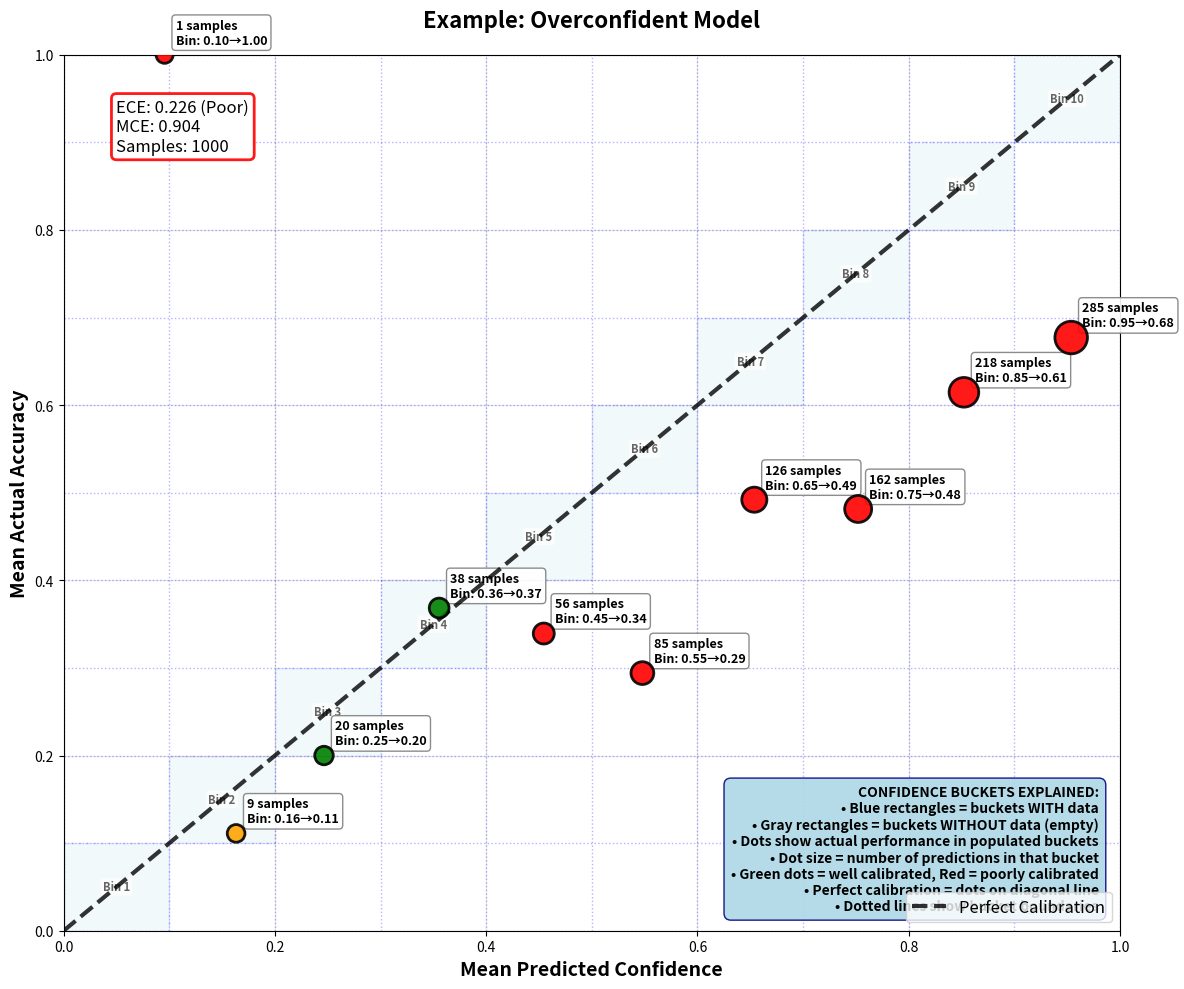
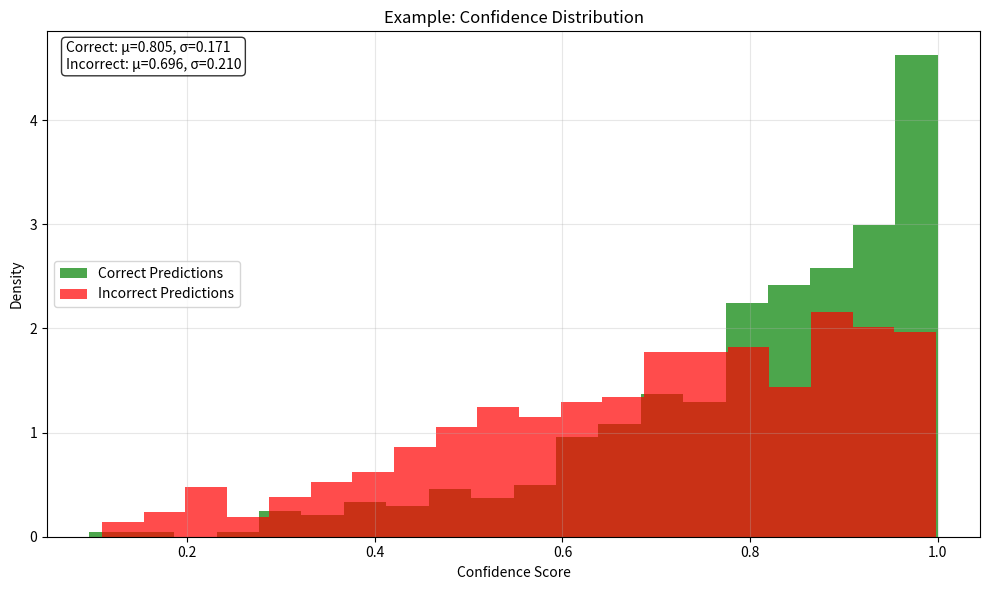

Recreate these plots in Python, in order.
"""
Calibration Evaluation Metrics and Visualization

This module provides tools to measure and visualize how well-calibrated
your confidence scores are. Well-calibrated means "when the model says
it's X% confident, it should be correct X% of the time."
"""

import numpy as np
import matplotlib.pyplot as plt
from typing import Dict, Tuple, Optional
import warnings


def expected_calibration_error(confidences: np.ndarray, accuracies: np.ndarray, 
                             n_bins: int = 10) -> float:
    """
    Calculate Expected Calibration Error (ECE).
    
    ECE measures the average difference between confidence and accuracy
    across different confidence bins. Lower is better (0 = perfect calibration).
    
    Args:
        confidences: Array of confidence scores [0, 1]
        accuracies: Array of binary correctness [0, 1]
        n_bins: Number of confidence bins to use
        
    Returns:
        ECE score (lower is better, 0 = perfect calibration)
    """
    bin_boundaries = np.linspace(0, 1, n_bins + 1)
    bin_lowers = bin_boundaries[:-1]
    bin_uppers = bin_boundaries[1:]
    
    ece = 0
    for bin_lower, bin_upper in zip(bin_lowers, bin_uppers):
        # Find predictions in this confidence bin
        in_bin = (confidences > bin_lower) & (confidences <= bin_upper)
        prop_in_bin = in_bin.mean()
        
        if prop_in_bin > 0:
            # Average confidence and accuracy in this bin
            accuracy_in_bin = accuracies[in_bin].mean()
            avg_confidence_in_bin = confidences[in_bin].mean()
            
            # Add weighted calibration error for this bin
            ece += np.abs(avg_confidence_in_bin - accuracy_in_bin) * prop_in_bin
    
    return ece


def maximum_calibration_error(confidences: np.ndarray, accuracies: np.ndarray, 
                            n_bins: int = 10) -> float:
    """
    Calculate Maximum Calibration Error (MCE).
    
    MCE is the maximum difference between confidence and accuracy
    across all confidence bins. Shows worst-case calibration error.
    
    Args:
        confidences: Array of confidence scores [0, 1]
        accuracies: Array of binary correctness [0, 1]
        n_bins: Number of confidence bins to use
        
    Returns:
        MCE score (lower is better, 0 = perfect calibration)
    """
    bin_boundaries = np.linspace(0, 1, n_bins + 1)
    bin_lowers = bin_boundaries[:-1]
    bin_uppers = bin_boundaries[1:]
    
    max_error = 0
    for bin_lower, bin_upper in zip(bin_lowers, bin_uppers):
        # Find predictions in this confidence bin
        in_bin = (confidences > bin_lower) & (confidences <= bin_upper)
        
        if in_bin.sum() > 0:
            # Average confidence and accuracy in this bin
            accuracy_in_bin = accuracies[in_bin].mean()
            avg_confidence_in_bin = confidences[in_bin].mean()
            
            # Track maximum calibration error
            error = np.abs(avg_confidence_in_bin - accuracy_in_bin)
            max_error = max(max_error, error)
    
    return max_error


def brier_score(confidences: np.ndarray, accuracies: np.ndarray) -> float:
    """
    Calculate Brier Score.
    
    Brier score measures both calibration and sharpness (how confident
    the model is). Lower is better.
    
    Args:
        confidences: Array of confidence scores [0, 1]
        accuracies: Array of binary correctness [0, 1]
        
    Returns:
        Brier score (lower is better)
    """
    return np.mean((confidences - accuracies) ** 2)


def reliability_score(confidences: np.ndarray, accuracies: np.ndarray) -> float:
    """
    Calculate reliability (average absolute calibration error).
    
    Simple measure of how close confidence scores are to actual accuracy.
    
    Args:
        confidences: Array of confidence scores [0, 1]
        accuracies: Array of binary correctness [0, 1]
        
    Returns:
        Reliability score (lower is better, 0 = perfect)
    """
    return np.mean(np.abs(confidences - accuracies))


def calibration_metrics(confidences: np.ndarray, accuracies: np.ndarray, 
                       n_bins: int = 10) -> Dict[str, float]:
    """
    Calculate comprehensive calibration metrics.
    
    Args:
        confidences: Array of confidence scores [0, 1]
        accuracies: Array of binary correctness [0, 1]
        n_bins: Number of bins for ECE/MCE calculation
        
    Returns:
        Dictionary with all calibration metrics
    """
    return {
        'ECE': expected_calibration_error(confidences, accuracies, n_bins),
        'MCE': maximum_calibration_error(confidences, accuracies, n_bins),
        'Brier Score': brier_score(confidences, accuracies),
        'Reliability': reliability_score(confidences, accuracies),
        'Average Confidence': np.mean(confidences),
        'Average Accuracy': np.mean(accuracies)
    }


def plot_reliability_diagram(confidences: np.ndarray, accuracies: np.ndarray, 
                           n_bins: int = 10, title: str = "Reliability Diagram",
                           save_path: Optional[str] = None, show: bool = False,
                           method_name: str = "", sample_size: Optional[int] = None,
                           ax: Optional[plt.Axes] = None, show_ece: bool = False) -> plt.Figure:
    """
    Plot reliability diagram showing calibration quality.
    
    Perfect calibration appears as points on the diagonal line.
    Points above the line = overconfident, below = underconfident.
    
    Args:
        confidences: Array of confidence scores [0, 1]
        accuracies: Array of binary correctness [0, 1]
        n_bins: Number of confidence bins
        title: Plot title
        save_path: Optional path to save the plot
        show: Whether to display the plot
        
    Returns:
        matplotlib Figure object
    """
    bin_boundaries = np.linspace(0, 1, n_bins + 1)
    bin_lowers = bin_boundaries[:-1]
    bin_uppers = bin_boundaries[1:]
    
    bin_confidences = []
    bin_accuracies = []
    bin_counts = []
    
    for bin_lower, bin_upper in zip(bin_lowers, bin_uppers):
        in_bin = (confidences > bin_lower) & (confidences <= bin_upper)
        if in_bin.sum() > 0:
            bin_confidences.append(confidences[in_bin].mean())
            bin_accuracies.append(accuracies[in_bin].mean())
            bin_counts.append(in_bin.sum())
    
    # Create the plot with better styling
    if ax is None:
        fig, ax = plt.subplots(figsize=(12, 10))
    else:
        fig = ax.figure
    
    # Show actual confidence buckets used in the calculation
    bin_boundaries = np.linspace(0, 1, n_bins + 1)
    bin_lowers = bin_boundaries[:-1]
    bin_uppers = bin_boundaries[1:]
    
    # Create a list to track which bins have data
    bins_with_data = set()
    for bin_lower, bin_upper in zip(bin_lowers, bin_uppers):
        in_bin = (confidences > bin_lower) & (confidences <= bin_upper)
        if in_bin.sum() > 0:
            bins_with_data.add((bin_lower, bin_upper))
    
    # Draw bucket regions - different colors for populated vs empty buckets
    for i, (bin_lower, bin_upper) in enumerate(zip(bin_lowers, bin_uppers)):
        has_data = (bin_lower, bin_upper) in bins_with_data
        
        if has_data:
            # Populated bucket - light blue background
            color = 'lightblue'
            alpha = 0.15
            edge_color = 'blue'
            edge_alpha = 0.3
            label = f'Bucket {i+1}: [{bin_lower:.1f}-{bin_upper:.1f}] (Has Data)' if i == 0 else ""
        else:
            # Empty bucket - light gray background  
            color = 'lightgray'
            alpha = 0.1
            edge_color = 'gray'
            edge_alpha = 0.2
            label = f'Empty Bucket: [{bin_lower:.1f}-{bin_upper:.1f}] (No Data)' if i == 0 and not bins_with_data else ""
        
        # Draw the bucket region as a rectangle
        rect = plt.Rectangle((bin_lower, bin_lower), bin_upper - bin_lower, bin_upper - bin_lower,
                           facecolor=color, alpha=alpha, edgecolor=edge_color, 
                           linewidth=1, linestyle='--')
        ax.add_patch(rect)
        
        # Add bucket boundary lines
        ax.axvline(bin_lower, color=edge_color, linestyle=':', alpha=edge_alpha, linewidth=1)
        ax.axhline(bin_lower, color=edge_color, linestyle=':', alpha=edge_alpha, linewidth=1)
        
        # Label the bucket in the center if it has data
        if has_data:
            center_x = (bin_lower + bin_upper) / 2
            center_y = (bin_lower + bin_upper) / 2
            ax.text(center_x, center_y, f'Bin {i+1}', ha='center', va='center', 
                   fontsize=8, alpha=0.6, fontweight='bold',
                   bbox=dict(boxstyle='round,pad=0.2', facecolor='white', alpha=0.7, edgecolor='none'))
    
    # Add final boundary lines
    ax.axvline(1.0, color='blue', linestyle=':', alpha=0.3, linewidth=1)
    ax.axhline(1.0, color='blue', linestyle=':', alpha=0.3, linewidth=1)
    
    # Perfect calibration line
    ax.plot([0, 1], [0, 1], 'k--', label='Perfect Calibration', alpha=0.8, linewidth=3, zorder=4)
    
    # Reliability points (size proportional to number of samples)
    if bin_counts:
        # Color points based on how far they are from perfect calibration
        distances = [abs(conf - acc) for conf, acc in zip(bin_confidences, bin_accuracies)]
        max_distance = max(distances) if distances else 1
        colors = ['red' if d > 0.1 else 'orange' if d > 0.05 else 'green' for d in distances]
        
        scatter = ax.scatter(bin_confidences, bin_accuracies, 
                           s=[count/max(bin_counts)*400 + 150 for count in bin_counts], 
                           alpha=0.9, c=colors, edgecolors='black', linewidth=2, zorder=5)
        
        # Add sample count labels on each point with better styling
        for i, (conf, acc, count) in enumerate(zip(bin_confidences, bin_accuracies, bin_counts)):
            ax.annotate(f'{count} samples\nBin: {conf:.2f}→{acc:.2f}', (conf, acc), 
                       xytext=(8, 8), textcoords='offset points',
                       bbox=dict(boxstyle='round,pad=0.3', facecolor='white', alpha=0.9, edgecolor='gray'),
                       fontsize=9, fontweight='bold', ha='left')
    
    # Enhanced labels and title
    ax.set_xlabel('Mean Predicted Confidence', fontsize=14, fontweight='bold')
    ax.set_ylabel('Mean Actual Accuracy', fontsize=14, fontweight='bold')
    
    # More informative title
    full_title = title
    if method_name:
        full_title += f" - {method_name}"
    if sample_size:
        full_title += f" (n={sample_size})"
    ax.set_title(full_title, fontsize=16, fontweight='bold', pad=20)
    
    # Enhanced legend
    ax.legend(fontsize=12, loc='lower right')
    ax.grid(True, alpha=0.3)
    ax.set_xlim(0, 1)
    ax.set_ylim(0, 1)
    
    # Add comprehensive calibration info
    ece = expected_calibration_error(confidences, accuracies, n_bins)
    mce = maximum_calibration_error(confidences, accuracies, n_bins)
    
    # Interpretation text
    if ece < 0.05:
        interpretation = "Excellent"
        color = 'green'
    elif ece < 0.10:
        interpretation = "Good"
        color = 'orange'
    else:
        interpretation = "Poor"
        color = 'red'
    
    info_text = f'ECE: {ece:.3f} ({interpretation})\nMCE: {mce:.3f}\nSamples: {len(confidences)}'
    ax.text(0.05, 0.95, info_text, transform=ax.transAxes, 
            bbox=dict(boxstyle='round', facecolor='white', alpha=0.9, edgecolor=color, linewidth=2),
            fontsize=12, verticalalignment='top')
    
    # Add explanation text with bucket information
    explanation = ("CONFIDENCE BUCKETS EXPLAINED:\n"
                  "• Blue rectangles = buckets WITH data\n"
                  "• Gray rectangles = buckets WITHOUT data (empty)\n"
                  "• Dots show actual performance in populated buckets\n"
                  "• Dot size = number of predictions in that bucket\n"
                  "• Green dots = well calibrated, Red = poorly calibrated\n"
                  "• Perfect calibration = dots on diagonal line\n"
                  "• Dotted lines show bucket boundaries")
    ax.text(0.98, 0.02, explanation, transform=ax.transAxes, 
            bbox=dict(boxstyle='round,pad=0.5', facecolor='lightblue', alpha=0.9, edgecolor='navy'),
            fontsize=10, horizontalalignment='right', verticalalignment='bottom', fontweight='bold')
    
    plt.tight_layout()
    
    if save_path:
        plt.savefig(save_path, dpi=300, bbox_inches='tight')
    
    if show:
        # Only show if we're in an interactive environment
        try:
            plt.show()
        except:
            pass  # Ignore errors in headless environments
    
    return fig


def plot_calibration_comparison(raw_confidences: np.ndarray, raw_accuracies: np.ndarray,
                               calibrated_confidences: np.ndarray, calibrated_accuracies: np.ndarray,
                               method_name: str = "Calibration Method", 
                               calibrator_name: str = "Calibrated",
                               save_path: Optional[str] = None, show: bool = False) -> plt.Figure:
    """
    Plot side-by-side comparison of before and after calibration.
    
    Args:
        raw_confidences: Original confidence scores [0, 1]
        raw_accuracies: Binary correctness for raw scores [0, 1]
        calibrated_confidences: Calibrated confidence scores [0, 1]
        calibrated_accuracies: Binary correctness for calibrated scores [0, 1]
        method_name: Name of the confidence method (e.g., "Logprobs")
        calibrator_name: Name of calibration method (e.g., "Platt Scaling")
        save_path: Optional path to save the plot
        show: Whether to display the plot
        
    Returns:
        matplotlib Figure object
    """
    fig, (ax1, ax2) = plt.subplots(1, 2, figsize=(16, 8))
    
    # Plot raw (before) calibration
    n_bins = 10
    bin_boundaries = np.linspace(0, 1, n_bins + 1)
    bin_lowers = bin_boundaries[:-1]
    bin_uppers = bin_boundaries[1:]
    
    # Raw calibration plot
    bin_confidences_raw = []
    bin_accuracies_raw = []
    bin_counts_raw = []
    
    # Track which bins have data for raw model
    raw_bins_with_data = set()
    for bin_lower, bin_upper in zip(bin_lowers, bin_uppers):
        in_bin = (raw_confidences > bin_lower) & (raw_confidences <= bin_upper)
        if in_bin.sum() > 0:
            bin_confidences_raw.append(raw_confidences[in_bin].mean())
            bin_accuracies_raw.append(raw_accuracies[in_bin].mean())
            bin_counts_raw.append(in_bin.sum())
            raw_bins_with_data.add((bin_lower, bin_upper))
    
    # Draw bucket regions for raw model (ax1)
    for i, (bin_lower, bin_upper) in enumerate(zip(bin_lowers, bin_uppers)):
        has_data = (bin_lower, bin_upper) in raw_bins_with_data
        
        if has_data:
            color, alpha, edge_color, edge_alpha = 'lightcoral', 0.15, 'red', 0.3
        else:
            color, alpha, edge_color, edge_alpha = 'lightgray', 0.1, 'gray', 0.2
        
        rect = plt.Rectangle((bin_lower, bin_lower), bin_upper - bin_lower, bin_upper - bin_lower,
                           facecolor=color, alpha=alpha, edgecolor=edge_color, 
                           linewidth=1, linestyle='--')
        ax1.add_patch(rect)
        
        ax1.axvline(bin_lower, color=edge_color, linestyle=':', alpha=edge_alpha, linewidth=1)
        ax1.axhline(bin_lower, color=edge_color, linestyle=':', alpha=edge_alpha, linewidth=1)
        
        if has_data:
            center_x = (bin_lower + bin_upper) / 2
            center_y = (bin_lower + bin_upper) / 2
            ax1.text(center_x, center_y, f'Bin {i+1}', ha='center', va='center', 
                    fontsize=7, alpha=0.6, fontweight='bold',
                    bbox=dict(boxstyle='round,pad=0.2', facecolor='white', alpha=0.7, edgecolor='none'))
    
    # Perfect calibration line for both plots
    ax1.plot([0, 1], [0, 1], 'k--', label='Perfect Calibration', alpha=0.8, linewidth=2, zorder=4)
    ax2.plot([0, 1], [0, 1], 'k--', label='Perfect Calibration', alpha=0.8, linewidth=2, zorder=4)
    
    # Raw calibration points
    if bin_counts_raw:
        distances_raw = [abs(conf - acc) for conf, acc in zip(bin_confidences_raw, bin_accuracies_raw)]
        colors_raw = ['red' if d > 0.1 else 'orange' if d > 0.05 else 'green' for d in distances_raw]
        
        ax1.scatter(bin_confidences_raw, bin_accuracies_raw, 
                   s=[count/max(bin_counts_raw)*300 + 100 for count in bin_counts_raw], 
                   alpha=0.8, c=colors_raw, edgecolors='black', linewidth=2)
        
        for conf, acc, count in zip(bin_confidences_raw, bin_accuracies_raw, bin_counts_raw):
            ax1.annotate(f'{count}', (conf, acc), xytext=(5, 5), 
                        textcoords='offset points', fontsize=10, fontweight='bold')
    
    # Calibrated plot
    bin_confidences_cal = []
    bin_accuracies_cal = []
    bin_counts_cal = []
    
    # Track which bins have data for calibrated model
    cal_bins_with_data = set()
    for bin_lower, bin_upper in zip(bin_lowers, bin_uppers):
        in_bin = (calibrated_confidences > bin_lower) & (calibrated_confidences <= bin_upper)
        if in_bin.sum() > 0:
            bin_confidences_cal.append(calibrated_confidences[in_bin].mean())
            bin_accuracies_cal.append(calibrated_accuracies[in_bin].mean())
            bin_counts_cal.append(in_bin.sum())
            cal_bins_with_data.add((bin_lower, bin_upper))
    
    # Draw bucket regions for calibrated model (ax2)
    for i, (bin_lower, bin_upper) in enumerate(zip(bin_lowers, bin_uppers)):
        has_data = (bin_lower, bin_upper) in cal_bins_with_data
        
        if has_data:
            color, alpha, edge_color, edge_alpha = 'lightgreen', 0.15, 'green', 0.3
        else:
            color, alpha, edge_color, edge_alpha = 'lightgray', 0.1, 'gray', 0.2
        
        rect = plt.Rectangle((bin_lower, bin_lower), bin_upper - bin_lower, bin_upper - bin_lower,
                           facecolor=color, alpha=alpha, edgecolor=edge_color, 
                           linewidth=1, linestyle='--')
        ax2.add_patch(rect)
        
        ax2.axvline(bin_lower, color=edge_color, linestyle=':', alpha=edge_alpha, linewidth=1)
        ax2.axhline(bin_lower, color=edge_color, linestyle=':', alpha=edge_alpha, linewidth=1)
        
        if has_data:
            center_x = (bin_lower + bin_upper) / 2
            center_y = (bin_lower + bin_upper) / 2
            ax2.text(center_x, center_y, f'Bin {i+1}', ha='center', va='center', 
                    fontsize=7, alpha=0.6, fontweight='bold',
                    bbox=dict(boxstyle='round,pad=0.2', facecolor='white', alpha=0.7, edgecolor='none'))
    
    # Calibrated points
    if bin_counts_cal:
        distances_cal = [abs(conf - acc) for conf, acc in zip(bin_confidences_cal, bin_accuracies_cal)]
        colors_cal = ['red' if d > 0.1 else 'orange' if d > 0.05 else 'green' for d in distances_cal]
        
        ax2.scatter(bin_confidences_cal, bin_accuracies_cal, 
                   s=[count/max(bin_counts_cal)*300 + 100 for count in bin_counts_cal], 
                   alpha=0.8, c=colors_cal, edgecolors='black', linewidth=2)
        
        for conf, acc, count in zip(bin_confidences_cal, bin_accuracies_cal, bin_counts_cal):
            ax2.annotate(f'{count}', (conf, acc), xytext=(5, 5), 
                        textcoords='offset points', fontsize=10, fontweight='bold')
    
    # Styling for both plots
    for ax, title_suffix, confidences, accuracies in [
        (ax1, "Before Calibration", raw_confidences, raw_accuracies),
        (ax2, f"After {calibrator_name}", calibrated_confidences, calibrated_accuracies)
    ]:
        ax.set_xlabel('Mean Predicted Confidence', fontsize=12, fontweight='bold')
        ax.set_ylabel('Mean Actual Accuracy', fontsize=12, fontweight='bold')
        ax.set_title(f'{method_name} - {title_suffix}', fontsize=14, fontweight='bold')
        ax.legend(fontsize=10)
        ax.grid(True, alpha=0.3)
        ax.set_xlim(0, 1)
        ax.set_ylim(0, 1)
        
        # Add ECE info
        ece = expected_calibration_error(confidences, accuracies, n_bins)
        if ece < 0.05:
            interpretation = "Excellent"
            color = 'green'
        elif ece < 0.10:
            interpretation = "Good"
            color = 'orange'
        else:
            interpretation = "Poor"
            color = 'red'
        
        ax.text(0.05, 0.95, f'ECE: {ece:.3f}\n({interpretation})', transform=ax.transAxes, 
                bbox=dict(boxstyle='round', facecolor='white', alpha=0.9, edgecolor=color, linewidth=2),
                fontsize=11, verticalalignment='top')
    
    # Overall title
    fig.suptitle(f'Calibration Improvement: {method_name} Method', fontsize=16, fontweight='bold')
    
    plt.tight_layout()
    
    if save_path:
        plt.savefig(save_path, dpi=300, bbox_inches='tight')
    
    if show:
        # Only show if we're in an interactive environment
        try:
            plt.show()
        except:
            pass  # Ignore errors in headless environments
    
    return fig


def plot_confidence_histogram(confidences: np.ndarray, accuracies: np.ndarray,
                            n_bins: int = 20, title: str = "Confidence Distribution",
                            save_path: Optional[str] = None, show: bool = False) -> plt.Figure:
    """
    Plot histogram of confidence scores, separated by correctness.
    
    Shows the distribution of confidence for correct vs incorrect predictions.
    Well-calibrated models should show higher confidence for correct predictions.
    
    Args:
        confidences: Array of confidence scores [0, 1]
        accuracies: Array of binary correctness [0, 1]
        n_bins: Number of histogram bins
        title: Plot title
        save_path: Optional path to save the plot
        show: Whether to display the plot
        
    Returns:
        matplotlib Figure object
    """
    correct_confidences = confidences[accuracies == 1]
    incorrect_confidences = confidences[accuracies == 0]
    
    fig, ax = plt.subplots(figsize=(10, 6))
    
    # Plot histograms
    ax.hist(correct_confidences, bins=n_bins, alpha=0.7, label='Correct Predictions', 
            color='green', density=True)
    ax.hist(incorrect_confidences, bins=n_bins, alpha=0.7, label='Incorrect Predictions', 
            color='red', density=True)
    
    ax.set_xlabel('Confidence Score')
    ax.set_ylabel('Density')
    ax.set_title(title)
    ax.legend()
    ax.grid(True, alpha=0.3)
    
    # Add statistics
    stats_text = f"""Correct: μ={np.mean(correct_confidences):.3f}, σ={np.std(correct_confidences):.3f}
Incorrect: μ={np.mean(incorrect_confidences):.3f}, σ={np.std(incorrect_confidences):.3f}"""
    
    ax.text(0.02, 0.98, stats_text, transform=ax.transAxes, 
            verticalalignment='top', bbox=dict(boxstyle='round', facecolor='white', alpha=0.8))
    
    plt.tight_layout()
    
    if save_path:
        plt.savefig(save_path, dpi=300, bbox_inches='tight')
    
    if show:
        # Only show if we're in an interactive environment
        try:
            plt.show()
        except:
            pass  # Ignore errors in headless environments
    
    return fig


def compare_calibration(confidences_before: np.ndarray, accuracies_before: np.ndarray,
                       confidences_after: np.ndarray, accuracies_after: np.ndarray,
                       method_name: str = "Calibration Method") -> Dict[str, Dict[str, float]]:
    """
    Compare calibration metrics before and after calibration.
    
    Args:
        confidences_before: Raw confidence scores [0, 1]
        accuracies_before: Binary correctness for raw scores [0, 1]
        confidences_after: Calibrated confidence scores [0, 1]
        accuracies_after: Binary correctness for calibrated scores [0, 1]
        method_name: Name of calibration method used
        
    Returns:
        Dictionary with before/after metrics and improvements
    """
    before_metrics = calibration_metrics(confidences_before, accuracies_before)
    after_metrics = calibration_metrics(confidences_after, accuracies_after)
    
    improvements = {}
    for metric in before_metrics:
        if metric in ['ECE', 'MCE', 'Brier Score', 'Reliability']:
            # Lower is better for these metrics
            improvement = before_metrics[metric] - after_metrics[metric]
            improvements[metric] = improvement
        else:
            # For other metrics, just show the change
            improvements[metric] = after_metrics[metric] - before_metrics[metric]
    
    return {
        'Before': before_metrics,
        'After': after_metrics,
        'Improvement': improvements,
        'Method': method_name
    }


def print_calibration_report(metrics: Dict[str, float], title: str = "Calibration Report"):
    """
    Print a formatted calibration metrics report.
    
    Args:
        metrics: Dictionary of calibration metrics
        title: Report title
    """
    print(f"\n{title}")
    print("=" * len(title))
    
    for metric, value in metrics.items():
        if isinstance(value, float):
            print(f"{metric:20s}: {value:.4f}")
        else:
            print(f"{metric:20s}: {value}")
    
    # Interpretation
    print("\nInterpretation:")
    if 'ECE' in metrics:
        ece = metrics['ECE']
        if ece < 0.05:
            print(f"  ECE ({ece:.3f}): Excellent calibration")
        elif ece < 0.10:
            print(f"  ECE ({ece:.3f}): Good calibration")
        elif ece < 0.20:
            print(f"  ECE ({ece:.3f}): Moderate calibration")
        else:
            print(f"  ECE ({ece:.3f}): Poor calibration")


if __name__ == "__main__":
    # Example usage with synthetic data
    np.random.seed(42)
    
    # Simulate poorly calibrated confidence scores (overconfident)
    n_samples = 1000
    raw_confidences = np.random.beta(3, 1, n_samples)  # Biased toward high confidence
    true_accuracies = (np.random.random(n_samples) < raw_confidences * 0.7).astype(int)  # Lower actual accuracy
    
    print("Example: Evaluating poorly calibrated confidence scores")
    
    # Calculate metrics
    metrics = calibration_metrics(raw_confidences, true_accuracies)
    print_calibration_report(metrics, "Raw Confidence Scores")
    
    # Plot reliability diagram
    plot_reliability_diagram(raw_confidences, true_accuracies, 
                           title="Example: Overconfident Model")
    
    # Plot confidence distribution
    plot_confidence_histogram(raw_confidences, true_accuracies,
                             title="Example: Confidence Distribution")
